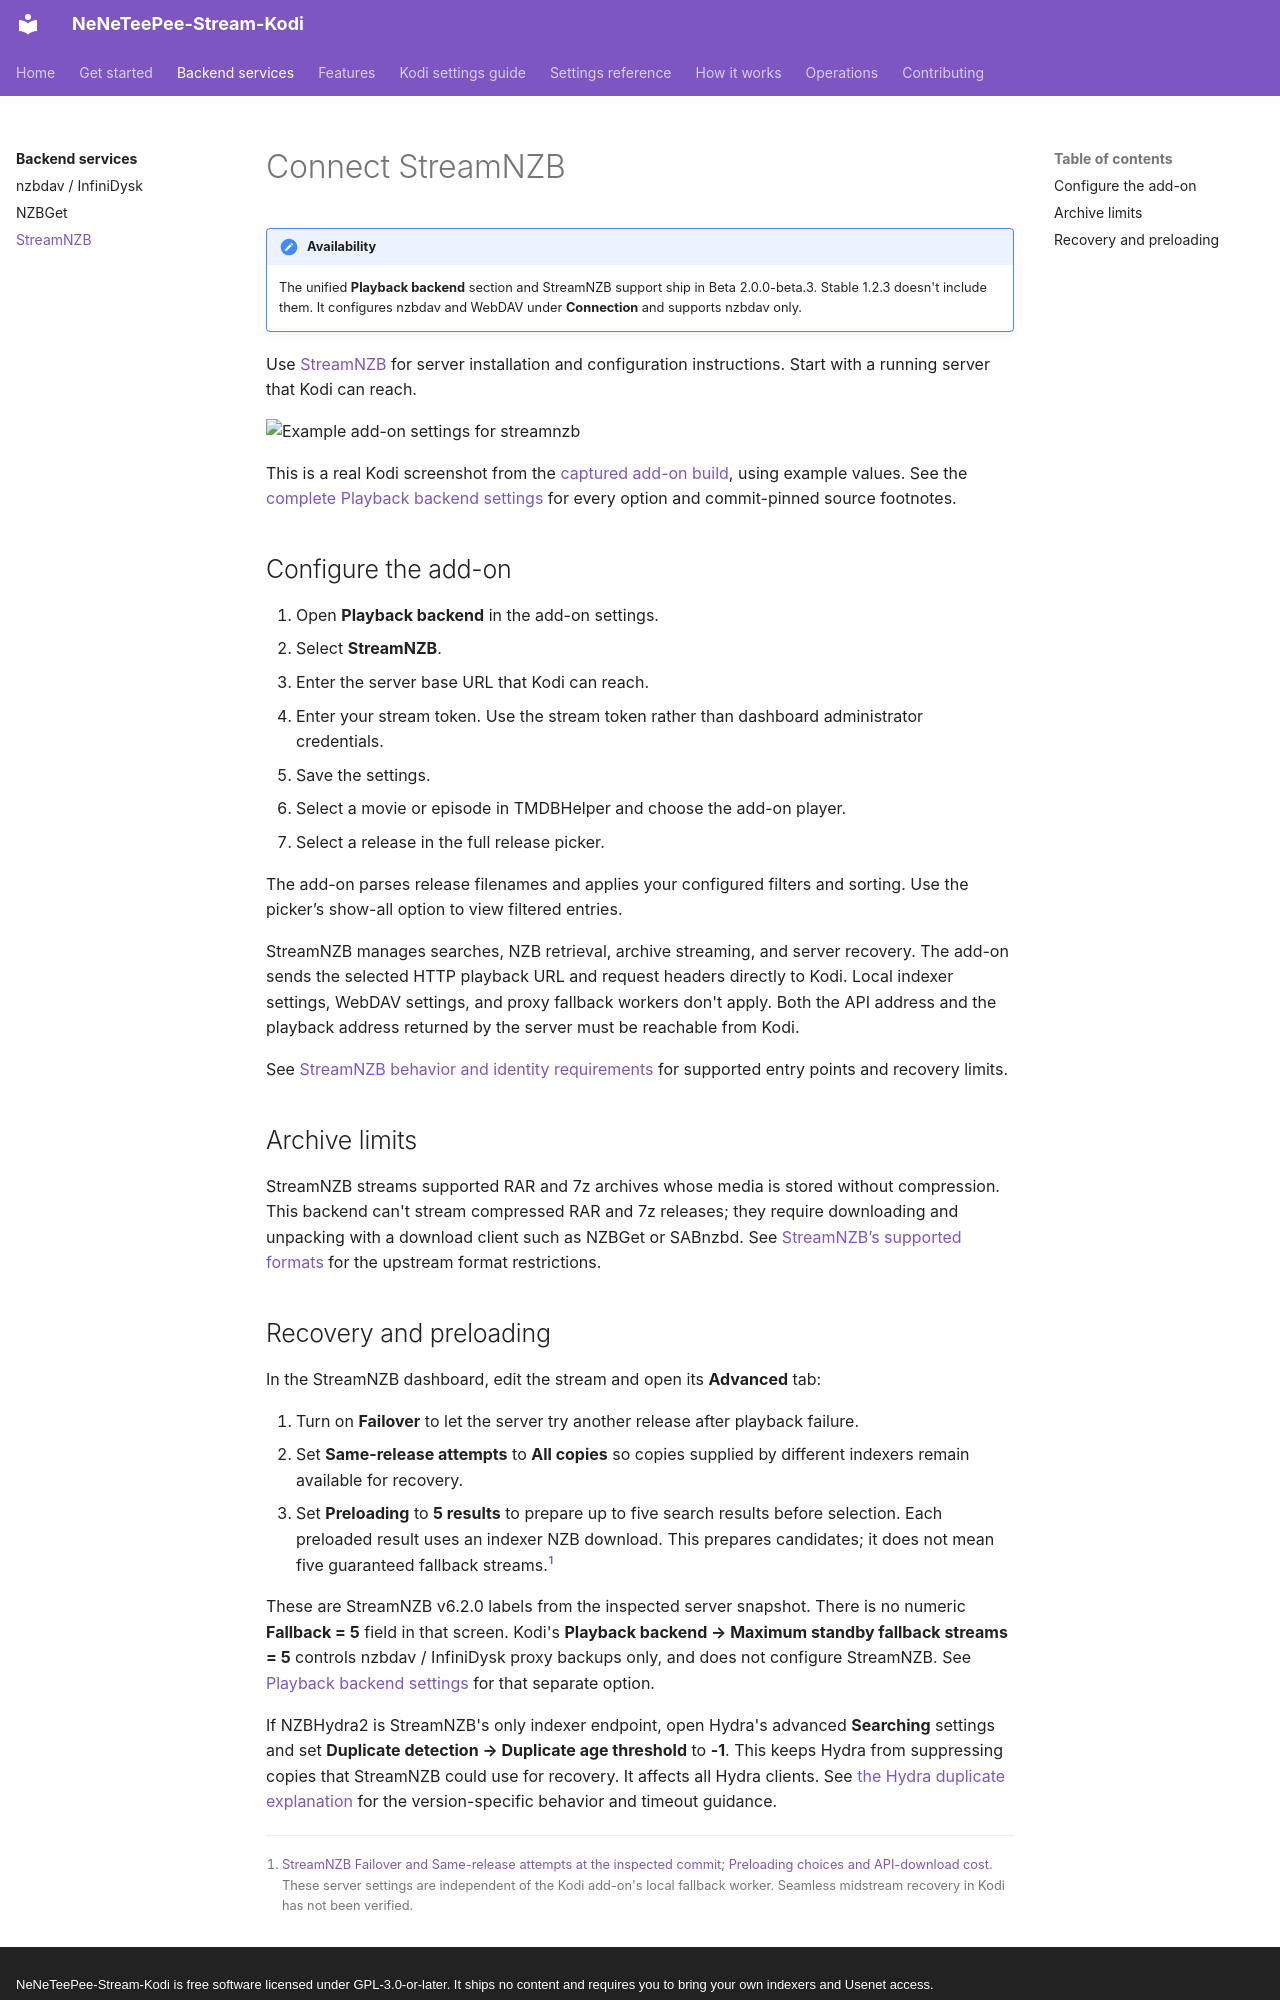

repository: Appz4Fun/NeNeTeePee-Stream-Kodi · page: backends/streamnzb/index.html · generator: mkdocs · copyright: NeNeTeePee-Stream-Kodi is free software licensed under GPL-3.0-or-later. It ships no content and requires you to bring your own indexers and Usenet access.

# Connect StreamNZB

!!! note "Availability"
    The unified **Playback backend** section and StreamNZB support ship in
    Beta 2.0.0-beta.3. Stable 1.2.3 doesn't include them. It configures
    nzbdav and WebDAV under **Connection** and supports nzbdav only.

Use [StreamNZB](https://github.com/Gaisberg/streamnzb) for server installation and configuration instructions. Start with a running server that Kodi can reach.

![Example add-on settings for streamnzb](../images/kodi/backend-streamnzb.png)

This is a real Kodi screenshot from the [captured add-on build](../settings/index.md#capture-details), using example values. See the [complete Playback backend settings](../settings/backend.md) for every option and commit-pinned source footnotes.

## Configure the add-on

1. Open **Playback backend** in the add-on settings.
2. Select **StreamNZB**.
3. Enter the server base URL that Kodi can reach.
4. Enter your stream token. Use the stream token rather than dashboard administrator credentials.
5. Save the settings.
6. Select a movie or episode in TMDBHelper and choose the add-on player.
7. Select a release in the full release picker.

The add-on parses release filenames and applies your configured filters and sorting. Use the picker’s show-all option to view filtered entries.

StreamNZB manages searches, NZB retrieval, archive streaming, and server recovery. The add-on sends the selected HTTP playback URL and request headers directly to Kodi. Local indexer settings, WebDAV settings, and proxy fallback workers don't apply. Both the API address and the playback address returned by the server must be reachable from Kodi.

See [StreamNZB behavior and identity requirements](../features/streamnzb-backend.md) for supported entry points and recovery limits.

## Archive limits

StreamNZB streams supported RAR and 7z archives whose media is stored without compression. This backend can't stream compressed RAR and 7z releases; they require downloading and unpacking with a download client such as NZBGet or SABnzbd. See [StreamNZB’s supported formats](https://github.com/Gaisberg/streamnzb#what-can-and-cannot-be-streamed) for the upstream format restrictions.
